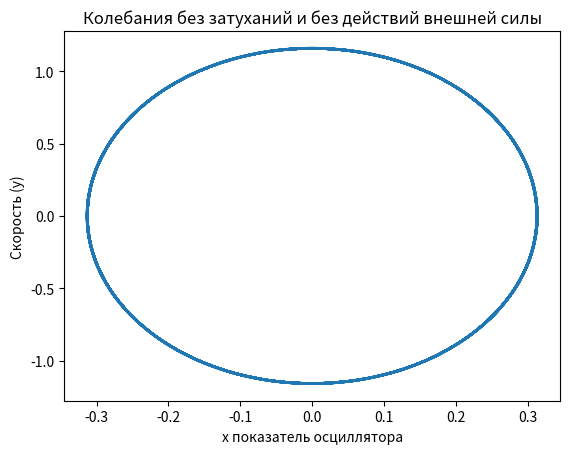

Here is the Python script that generated this plot: (Note: this script raises an exception after producing the figure.)
import numpy as np
import matplotlib.pyplot as plt
from scipy.integrate import odeint


x0 = 0.1
y0 = 1.1


def solve_for_init(w0, g, f, fig_name, n_time):
    t = np.linspace(0, n_time, round(n_time / 0.05))

    def ode(y, t):
        x, y = y
        return y, -w0 * w0 * x - g * y - f(t)
    sol = odeint(ode, [x0, y0], t)
    print(sol)
    plt.xlabel('x показатель осциллятора')
    plt.ylabel('Скорость (y)')
    plt.plot(sol[:, 0], sol[:, 1])
    plt.savefig(f'source/lab03_{fig_name}')
    plt.show()


plt.title('Колебания без затуханий и без действий внешней силы')
solve_for_init(w0=3.7, g=0, f=lambda x: 0, fig_name='plot1.png', n_time=63)

plt.title('Колебания с затуханиями, но без действия внешней силы')
solve_for_init(w0=3, g=10, f=lambda x: 0, fig_name='plot2.png', n_time=63)

plt.title('Колебания с затуханиями и действием внешней силы')
solve_for_init(w0=3, g=11, f=lambda x: 0.9 * np.sin(0.9 * x), fig_name='plot3.png', n_time=63)

# plt.title('Колебания с затуханиями и действием хорошей внешней силы')
# solve_for_init(w0=3, g=11, f=lambda x: -0.9 * np.sin(0.9 * x), fig_name='plot4.png', n_time=400)
